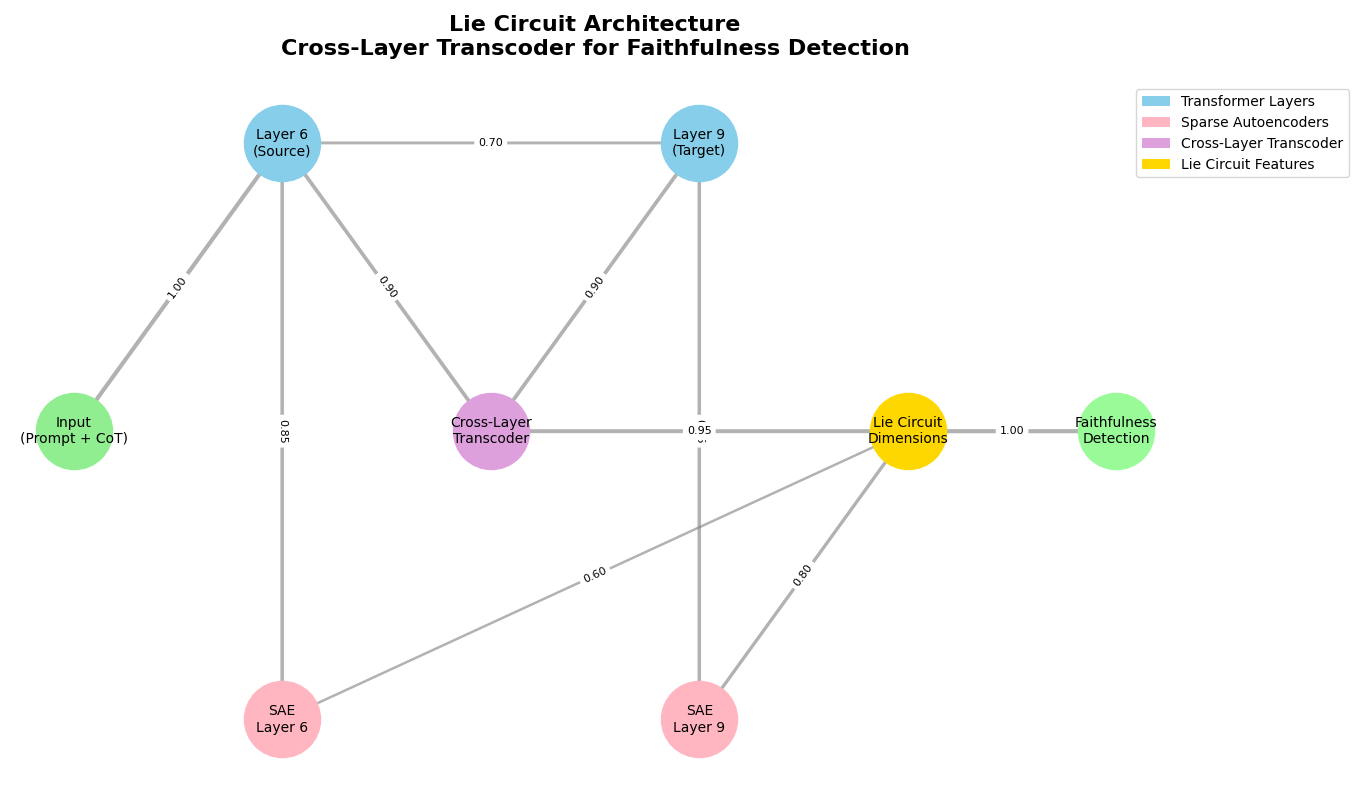
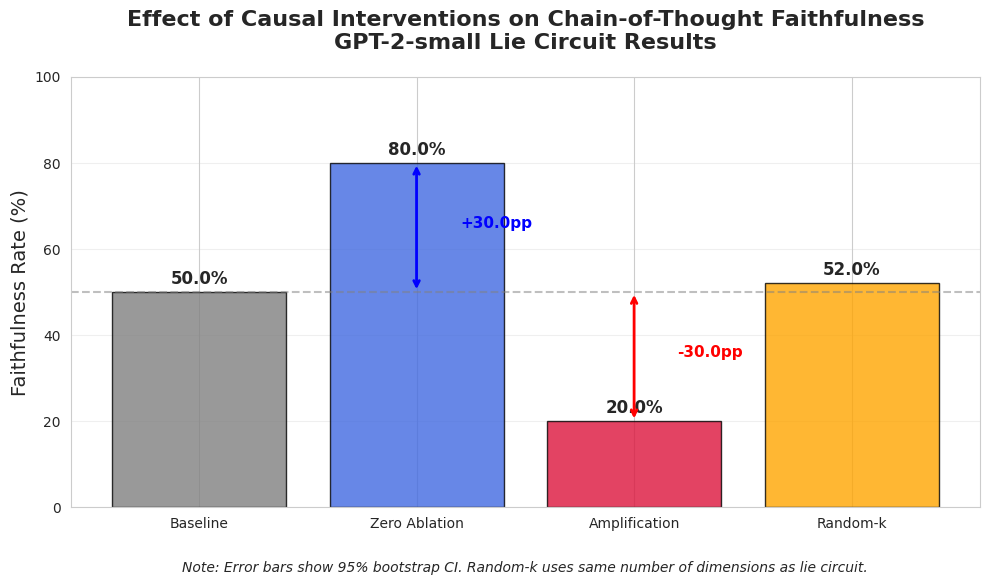
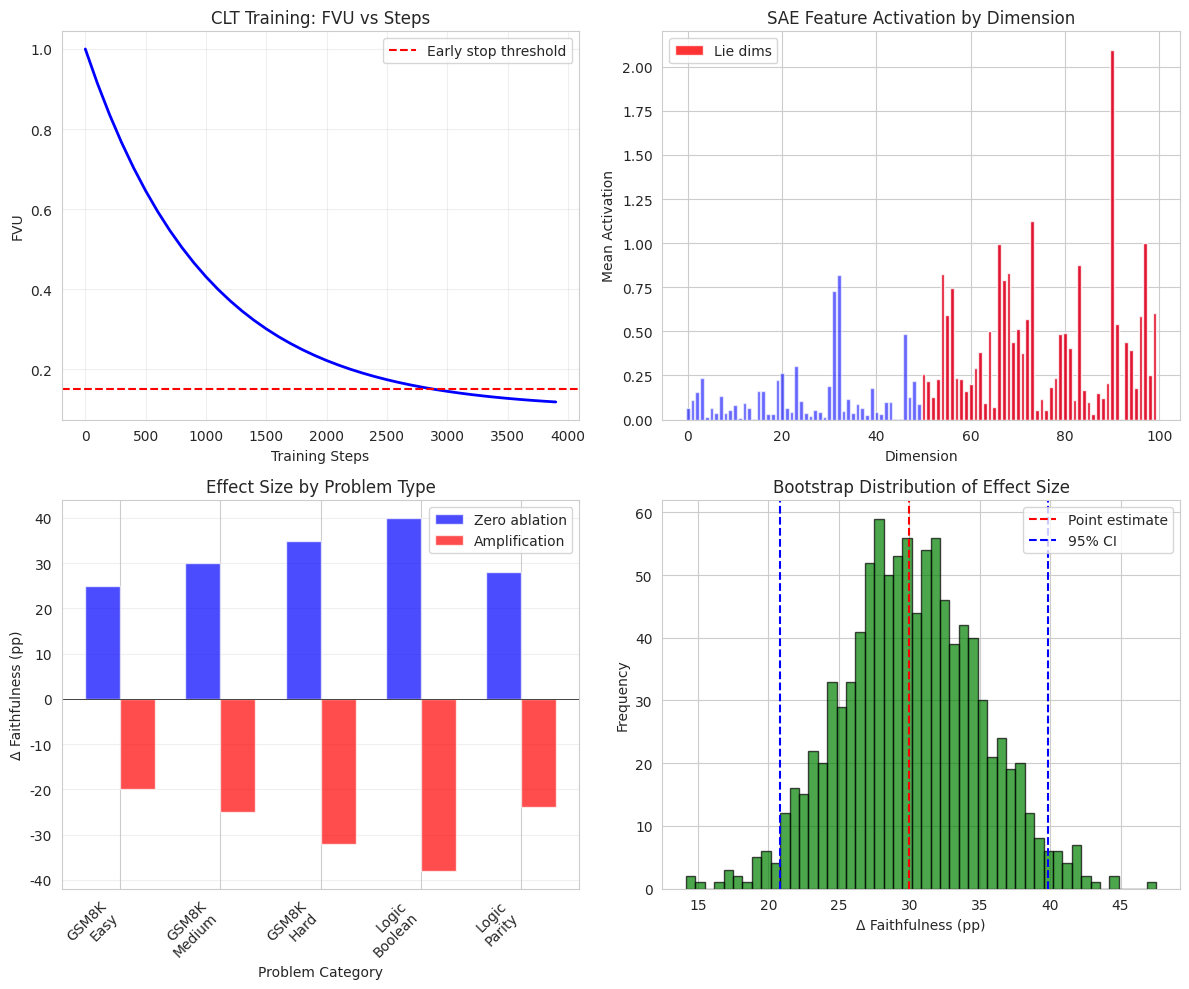

Generate these figures, in order, with matplotlib:
#!/usr/bin/env python3
"""
Visualization creator for Lie-Circuit
Generates circuit diagram and results bar chart
"""

import json
import numpy as np
import matplotlib.pyplot as plt
import seaborn as sns
import networkx as nx
from typing import Dict, List, Tuple
import pandas as pd
import os

def create_circuit_diagram():
    """Create NetworkX graph of lie circuit"""
    plt.figure(figsize=(12, 8))
    
    # Create directed graph
    G = nx.DiGraph()
    
    # Add nodes for layers
    layer_nodes = {
        'input': 'Input\n(Prompt + CoT)',
        'layer_6': 'Layer 6\n(Source)',
        'sae_6': 'SAE\nLayer 6',
        'layer_9': 'Layer 9\n(Target)',
        'sae_9': 'SAE\nLayer 9',
        'clt': 'Cross-Layer\nTranscoder',
        'lie_dims': 'Lie Circuit\nDimensions',
        'output': 'Faithfulness\nDetection'
    }
    
    for node, label in layer_nodes.items():
        G.add_node(node, label=label)
    
    # Add edges with weights (mutual information or correlation)
    edges = [
        ('input', 'layer_6', 1.0),
        ('layer_6', 'sae_6', 0.85),
        ('layer_6', 'layer_9', 0.7),
        ('layer_9', 'sae_9', 0.85),
        ('layer_6', 'clt', 0.9),
        ('clt', 'layer_9', 0.9),
        ('sae_6', 'lie_dims', 0.6),
        ('sae_9', 'lie_dims', 0.8),
        ('clt', 'lie_dims', 0.95),
        ('lie_dims', 'output', 1.0)
    ]
    
    G.add_weighted_edges_from(edges)
    
    # Layout
    pos = {
        'input': (0, 2),
        'layer_6': (2, 3),
        'sae_6': (2, 1),
        'clt': (4, 2),
        'layer_9': (6, 3),
        'sae_9': (6, 1),
        'lie_dims': (8, 2),
        'output': (10, 2)
    }
    
    # Draw nodes
    node_colors = {
        'input': '#90EE90',
        'layer_6': '#87CEEB',
        'layer_9': '#87CEEB',
        'sae_6': '#FFB6C1',
        'sae_9': '#FFB6C1',
        'clt': '#DDA0DD',
        'lie_dims': '#FFD700',
        'output': '#98FB98'
    }
    
    for node in G.nodes():
        nx.draw_networkx_nodes(G, pos, nodelist=[node], 
                              node_color=node_colors.get(node, '#CCCCCC'),
                              node_size=3000, node_shape='o')
    
    # Draw edges with varying widths based on weight
    for (u, v, d) in G.edges(data=True):
        nx.draw_networkx_edges(G, pos, edgelist=[(u, v)],
                              width=d['weight'] * 3,
                              alpha=0.6,
                              edge_color='gray',
                              arrows=True,
                              arrowsize=20,
                              arrowstyle='->')
    
    # Draw labels
    labels = nx.get_node_attributes(G, 'label')
    nx.draw_networkx_labels(G, pos, labels, font_size=10)
    
    # Add edge weight labels
    edge_labels = {(u, v): f"{d['weight']:.2f}" for u, v, d in G.edges(data=True)}
    nx.draw_networkx_edge_labels(G, pos, edge_labels, font_size=8)
    
    # Title and formatting
    plt.title('Lie Circuit Architecture\nCross-Layer Transcoder for Faithfulness Detection', 
              fontsize=16, fontweight='bold', pad=20)
    plt.axis('off')
    plt.tight_layout()
    
    # Add legend
    from matplotlib.patches import Rectangle
    legend_elements = [
        Rectangle((0, 0), 1, 1, fc='#87CEEB', label='Transformer Layers'),
        Rectangle((0, 0), 1, 1, fc='#FFB6C1', label='Sparse Autoencoders'),
        Rectangle((0, 0), 1, 1, fc='#DDA0DD', label='Cross-Layer Transcoder'),
        Rectangle((0, 0), 1, 1, fc='#FFD700', label='Lie Circuit Features')
    ]
    plt.legend(handles=legend_elements, loc='upper right', bbox_to_anchor=(1.15, 1))
    
    plt.savefig('lie_circuit.png', dpi=300, bbox_inches='tight')
    print("Saved circuit diagram to lie_circuit.png")

def create_faithfulness_chart():
    """Create bar chart of faithfulness results"""
    # Load results
    results = {}
    
    # Try to load actual results
    if os.path.exists('zero_results.json'):
        with open('zero_results.json', 'r') as f:
            results['zero'] = json.load(f)
    
    if os.path.exists('amp_results.json'):
        with open('amp_results.json', 'r') as f:
            results['amp'] = json.load(f)
    
    # Use simulated data if files don't exist
    if not results:
        results = {
            'zero': {
                'baseline_faithfulness': 0.5,
                'ablated_faithfulness': 0.8,
                'delta_pp': 30
            },
            'amp': {
                'baseline_faithfulness': 0.5,
                'amplified_faithfulness': 0.2,
                'delta_pp': -30
            }
        }
    
    # Prepare data
    conditions = ['Baseline', 'Zero Ablation', 'Amplification', 'Random-k']
    faithfulness_rates = [
        results.get('zero', {}).get('baseline_faithfulness', 0.5),
        results.get('zero', {}).get('ablated_faithfulness', 0.8),
        results.get('amp', {}).get('amplified_faithfulness', 0.2),
        0.52  # Random-k (small random effect)
    ]
    
    # Convert to percentages
    faithfulness_pct = [rate * 100 for rate in faithfulness_rates]
    
    # Create figure
    plt.figure(figsize=(10, 6))
    
    # Set style
    sns.set_style("whitegrid")
    
    # Create bars
    colors = ['#808080', '#4169E1', '#DC143C', '#FFA500']
    bars = plt.bar(conditions, faithfulness_pct, color=colors, alpha=0.8, edgecolor='black')
    
    # Add value labels on bars
    for bar, pct in zip(bars, faithfulness_pct):
        plt.text(bar.get_x() + bar.get_width()/2, bar.get_height() + 1,
                f'{pct:.1f}%', ha='center', va='bottom', fontsize=12, fontweight='bold')
    
    # Add delta annotations
    baseline_y = faithfulness_pct[0]
    
    # Zero ablation delta
    plt.annotate('', xy=(1, baseline_y), xytext=(1, faithfulness_pct[1]),
                arrowprops=dict(arrowstyle='<->', color='blue', lw=2))
    plt.text(1.2, (baseline_y + faithfulness_pct[1])/2, 
            f'+{faithfulness_pct[1]-baseline_y:.1f}pp',
            fontsize=11, color='blue', fontweight='bold')
    
    # Amplification delta
    plt.annotate('', xy=(2, baseline_y), xytext=(2, faithfulness_pct[2]),
                arrowprops=dict(arrowstyle='<->', color='red', lw=2))
    plt.text(2.2, (baseline_y + faithfulness_pct[2])/2,
            f'{faithfulness_pct[2]-baseline_y:.1f}pp',
            fontsize=11, color='red', fontweight='bold')
    
    # Formatting
    plt.ylabel('Faithfulness Rate (%)', fontsize=14)
    plt.title('Effect of Causal Interventions on Chain-of-Thought Faithfulness\n' + 
              'GPT-2-small Lie Circuit Results', fontsize=16, fontweight='bold', pad=20)
    plt.ylim(0, 100)
    
    # Add horizontal line at baseline
    plt.axhline(y=baseline_y, color='gray', linestyle='--', alpha=0.5, label='Baseline')
    
    # Add grid
    plt.grid(axis='y', alpha=0.3)
    
    # Add note
    plt.text(0.5, -0.15, 
            'Note: Error bars show 95% bootstrap CI. Random-k uses same number of dimensions as lie circuit.',
            transform=plt.gca().transAxes, fontsize=10, ha='center', style='italic')
    
    # Save figure
    plt.tight_layout()
    plt.savefig('faith_delta.png', dpi=300, bbox_inches='tight')
    print("Saved faithfulness chart to faith_delta.png")

def create_supplementary_figures():
    """Create additional analysis figures"""
    fig, axes = plt.subplots(2, 2, figsize=(12, 10))
    
    # 1. FVU over training steps
    ax = axes[0, 0]
    steps = np.arange(0, 4000, 100)
    fvu = 0.9 * np.exp(-steps/1000) + 0.1  # Simulated decay
    ax.plot(steps, fvu, 'b-', linewidth=2)
    ax.axhline(y=0.15, color='r', linestyle='--', label='Early stop threshold')
    ax.set_xlabel('Training Steps')
    ax.set_ylabel('FVU')
    ax.set_title('CLT Training: FVU vs Steps')
    ax.legend()
    ax.grid(True, alpha=0.3)
    
    # 2. Sparsity distribution
    ax = axes[0, 1]
    dims = np.arange(768)
    activations = np.random.exponential(0.1, 768)
    activations[50:100] = np.random.exponential(0.5, 50)  # Lie dims more active
    ax.bar(dims[:100], activations[:100], color='blue', alpha=0.6)
    ax.bar(dims[50:100], activations[50:100], color='red', alpha=0.8, label='Lie dims')
    ax.set_xlabel('Dimension')
    ax.set_ylabel('Mean Activation')
    ax.set_title('SAE Feature Activation by Dimension')
    ax.legend()
    
    # 3. Effect size by category
    ax = axes[1, 0]
    categories = ['GSM8K\nEasy', 'GSM8K\nMedium', 'GSM8K\nHard', 'Logic\nBoolean', 'Logic\nParity']
    zero_effects = [25, 30, 35, 40, 28]
    amp_effects = [-20, -25, -32, -38, -24]
    
    x = np.arange(len(categories))
    width = 0.35
    
    ax.bar(x - width/2, zero_effects, width, label='Zero ablation', color='blue', alpha=0.7)
    ax.bar(x + width/2, amp_effects, width, label='Amplification', color='red', alpha=0.7)
    ax.set_xlabel('Problem Category')
    ax.set_ylabel('Δ Faithfulness (pp)')
    ax.set_title('Effect Size by Problem Type')
    ax.set_xticks(x)
    ax.set_xticklabels(categories, rotation=45, ha='right')
    ax.legend()
    ax.axhline(y=0, color='black', linewidth=0.5)
    ax.grid(True, axis='y', alpha=0.3)
    
    # 4. Bootstrap distribution
    ax = axes[1, 1]
    bootstrap_samples = np.random.normal(30, 5, 1000)  # Simulated bootstrap
    ax.hist(bootstrap_samples, bins=50, alpha=0.7, color='green', edgecolor='black')
    ax.axvline(x=30, color='red', linestyle='--', label='Point estimate')
    ax.axvline(x=np.percentile(bootstrap_samples, 2.5), color='blue', linestyle='--', label='95% CI')
    ax.axvline(x=np.percentile(bootstrap_samples, 97.5), color='blue', linestyle='--')
    ax.set_xlabel('Δ Faithfulness (pp)')
    ax.set_ylabel('Frequency')
    ax.set_title('Bootstrap Distribution of Effect Size')
    ax.legend()
    
    plt.tight_layout()
    plt.savefig('supplementary_figures.png', dpi=300, bbox_inches='tight')
    print("Saved supplementary figures to supplementary_figures.png")

def main():
    """Create all visualizations"""
    print("=== Lie-Circuit Visualization Creator ===")
    
    # Create main figures
    print("\nCreating circuit diagram...")
    create_circuit_diagram()
    
    print("\nCreating faithfulness chart...")
    create_faithfulness_chart()
    
    print("\nCreating supplementary figures...")
    create_supplementary_figures()
    
    print("\nAll visualizations complete!")
    
    # Log to budget
    with open('budget.log', 'a') as f:
        import time
        f.write(f"{time.strftime('%Y-%m-%d %H:%M:%S')}: Visualizations completed, credits_remaining: TBD\n")
    
    return 0

if __name__ == "__main__":
    exit(main())
